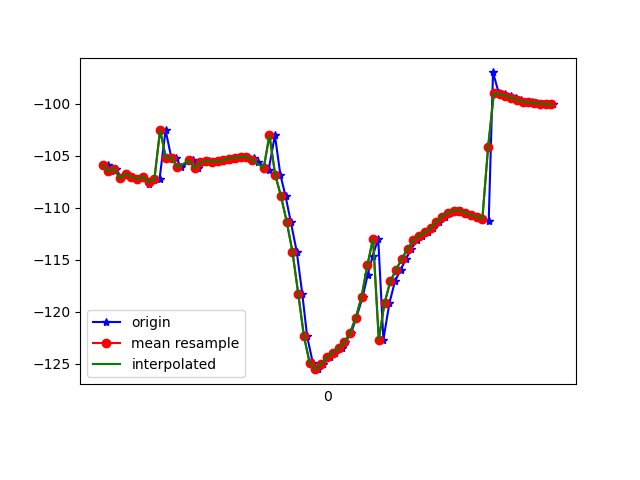

The data file committed next to this chart (first rows):
1617738558019, 434194646580926, -105.91864, 27.884798, -18.221024
1617738558030, 434194665811696, -106.5, 28.86, -18.7
1617738558047, 434194685042466, -106.2, 28.74, -18.51
1617738558065, 434194704273236, -107.2, 29.47, -18.27
1617738558085, 434194723504006, -106.7, 29.38, -18.41
1617738558101, 434194742734776, -107, 29.45, -17.78
1617738558120, 434194761965546, -107.2, 30.34, -18.51
1617738558141, 434194781196316, -107, 30.23, -18.22
1617738558161, 434194800427086, -107.7, 30.71, -17.55
1617738558179, 434194819657856, -107.3, 30.86, -17.96
1617738558198, 434194838888626, -107.3, 30.61, -17.54
1617738558219, 434194858119396, -102.5, 27.73, -17.06
1617738558239, 434194877350166, -105.2, 30.88, -17.86
1617738558255, 434194896580936, -105.2, 30.44, -17.56
1617738558274, 434194915811706, -106.1, 30.91, -17.68
1617738558301, 434194935042476, -105.5, 30.72, -18.51
1617738558314, 434194954273246, -105.3, 30.49, -18.51
1617738558331, 434194973504016, -106.2, 31.18, -18.95
1617738558350, 434194992734786, -105.6, 31.12, -20.4
1617738558369, 434195011965556, -105.5, 30.97, -21.14
1617738558387, 434195031196326, -105.5, 31.26, -21.93
1617738558407, 434195050427096, -105.5, 31.56, -22.66
1617738558426, 434195069657866, -105.4, 31.84, -23.38
1617738558448, 434195088888636, -105.3, 32.18, -23.95
1617738558466, 434195108119406, -105.2, 32.56, -24.33
1617738558484, 434195127350176, -105.1, 33, -24.43
1617738558503, 434195146580946, -105.1, 33.54, -24.21
1617738558525, 434195165811716, -105.2, 34.14, -23.52
1617738558539, 434195185042486, -105.6, 34.83, -22.24
1617738558560, 434195204273256, -106, 35.79, -20.41
1617738558577, 434195223504026, -106.4, 37.16, -18.02
1617738558599, 434195242734796, -103, 36.58, -14.98
1617738558618, 434195261965566, -106.8, 41.16, -10.64
1617738558636, 434195281196336, -108.9, 43.16, -5.432
1617738558654, 434195300427106, -111.3, 45.13, 0.444
1617738558675, 434195319657876, -114.2, 47.46, 6.94
1617738558694, 434195338888646, -118.3, 49.93, 14.21
1617738558711, 434195358119416, -122.4, 51.18, 21.11
1617738558731, 434195377350186, -124.9, 50.85, 26.54
1617738558750, 434195396580956, -125.5, 49.53, 30.26
1617738558767, 434195415811726, -125, 48.09, 32.87
1617738558789, 434195435042496, -124.4, 47, 34.93
1617738558807, 434195454396180, -123.9, 46.36, 36.55
1617738558831, 434195473626950, -123.5, 46.09, 37.59
1617738558843, 434195492857720, -122.9, 45.96, 37.98
1617738558864, 434195512088490, -122, 45.65, 37.65
1617738558882, 434195531319260, -120.6, 44.91, 36.57
1617738558904, 434195550550030, -118.6, 43.72, 34.82
1617738558921, 434195569780800, -116.5, 42.35, 32.6
1617738558939, 434195589011570, -114.6, 41.09, 30.08
1617738558958, 434195608242340, -113, 39.87, 27.23
1617738558976, 434195627473110, -122.7, 43.74, 21.66
1617738558997, 434195646703880, -119.2, 38.3, 19.68
1617738559016, 434195665934650, -117.1, 35.77, 16.33
1617738559036, 434195685165420, -115.9, 34.79, 12.4
1617738559055, 434195704396190, -114.9, 33.77, 8.338
1617738559072, 434195723626960, -113.9, 32.78, 4.159
1617738559094, 434195742857730, -113.1, 32.05, 0.1185
1617738559110, 434195762088500, -112.7, 31.87, -3.6
1617738559131, 434195781319270, -112.4, 32.05, -6.938
1617738559148, 434195800550040, -111.9, 32.21, -9.934
... 22 more rows
